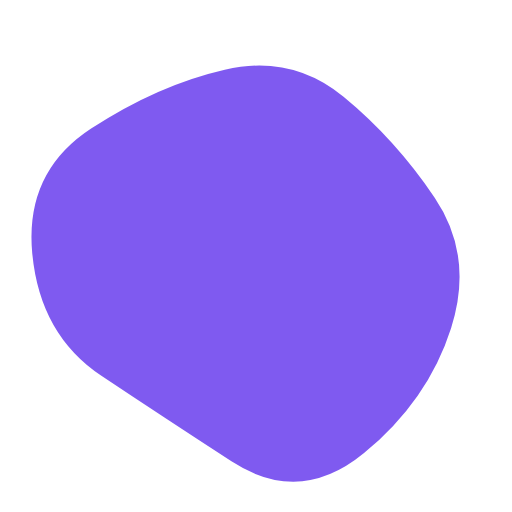
t = 0.00 s
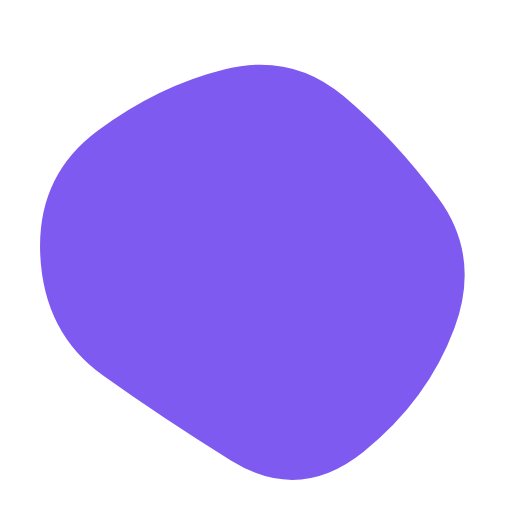
t = 1.56 s
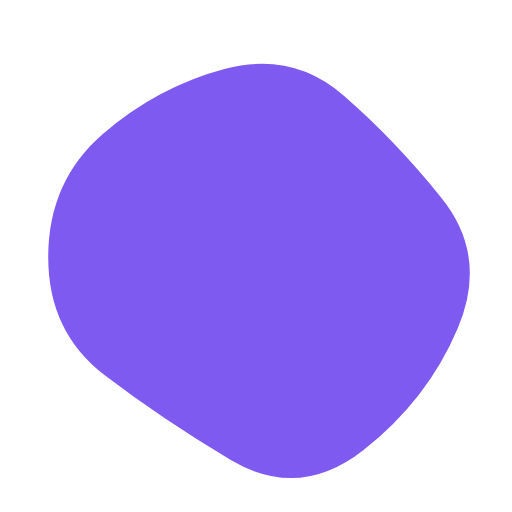
t = 3.12 s
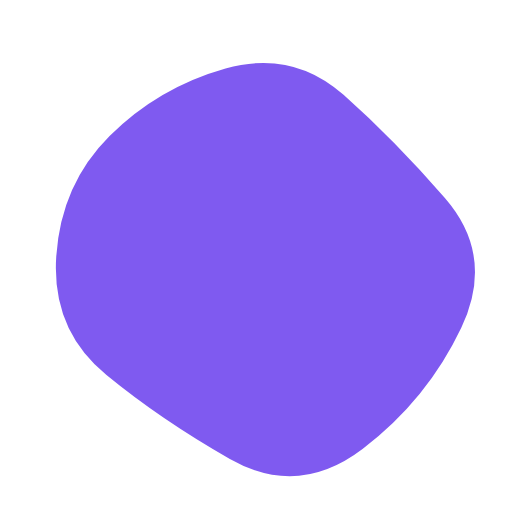
t = 4.68 s
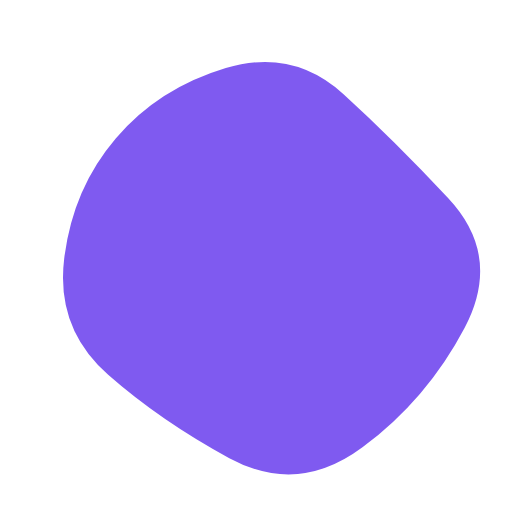
t = 6.23 s
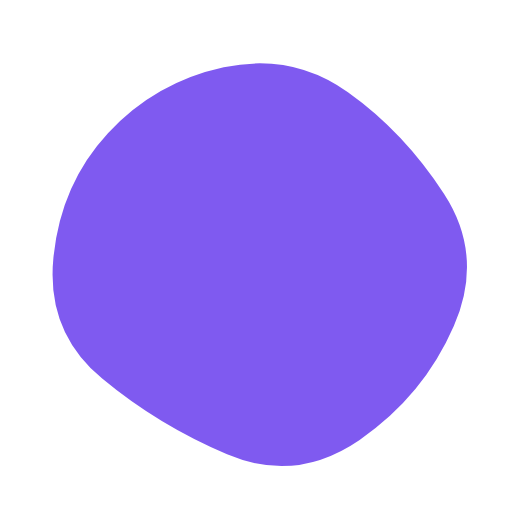
t = 7.79 s

The animated SVG that drew these frames (rendered in a browser with its animation timeline set to each time). Animation: 1 SMIL element (animate=1); frames cover the first 7.79 s, repeats indefinitely.

<svg version="1.1" xmlns="http://www.w3.org/2000/svg" viewBox="0 0 500 500" width="100%" id="blobSvg" style="opacity: 1;"><path id="blob" fill="url(#gradient)" style="opacity: 1;">
                            <animate attributeName="d" dur="18700ms" repeatCount="indefinite" values="M440.5,320.5Q418,391,355.5,442.5Q293,494,226,450.5Q159,407,99,367Q39,327,31.5,247.5Q24,168,89,125.5Q154,83,219.5,68Q285,53,335.5,94.5Q386,136,424.5,193Q463,250,440.5,320.5Z;M453.78747,319.98894Q416.97789,389.97789,353.96683,436.87838Q290.95577,483.77887,223.95577,447.43366Q156.95577,411.08845,105.64373,365.97789Q54.33169,320.86732,62.67444,252.61056Q71.01719,184.3538,113.01965,135.21007Q155.02211,86.06634,220.52211,66.46683Q286.02211,46.86732,335.5,91.94472Q384.97789,137.02211,437.78747,193.51106Q490.59704,250,453.78747,319.98894Z;M411.39826,313.90633Q402.59677,377.81265,342.92059,407.63957Q283.24442,437.46649,215.13648,432.5428Q147.02853,427.61911,82.23325,380.9572Q17.43796,334.29529,20.45223,250.83809Q23.46649,167.38089,82.5856,115.05707Q141.70471,62.73325,212.19045,63.73015Q282.67618,64.72705,352.67308,84.79839Q422.66998,104.86972,421.43486,177.43486Q420.19974,250,411.39826,313.90633Z;M440.5,320.5Q418,391,355.5,442.5Q293,494,226,450.5Q159,407,99,367Q39,327,31.5,247.5Q24,168,89,125.5Q154,83,219.5,68Q285,53,335.5,94.5Q386,136,424.5,193Q463,250,440.5,320.5Z;"></animate>
                        </path>
                        <defs>
                        <linearGradient id="gradient" x1="0%" y1="0%" x2="0%" y2="100%">
                            <stop offset="0%" style="stop-color: rgb(127, 90, 240);"></stop>
                            <stop offset="100%" style="stop-color: rgb(127, 90, 240);"></stop>
                        </linearGradient>
                        </defs>
                        
                    </svg>